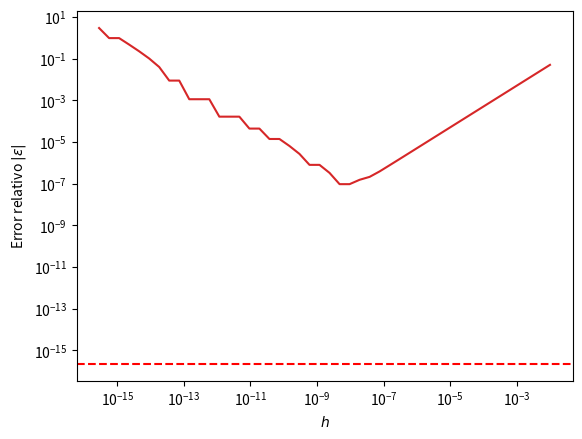

Python code for this plot:
import matplotlib.pyplot as plt
import numpy as np


class DifferentiationApproximation:
    def __init__(self, func, true_derivative, t, h0, num_iterations=100):
        self.func = func
        self.true_derivative = true_derivative
        self.t = t
        self.h0 = h0
        self.num_iterations = num_iterations

    def machineEpsilon(self, f=float):
        machine_epsilon = f(1)
        while f(1) + machine_epsilon != f(1):
            machine_epsilon_last = machine_epsilon
            machine_epsilon = f(machine_epsilon) / f(2)
        return machine_epsilon_last

    def forward_difference(self, h):
        return (self.func(self.t + h) - self.func(self.t)) / h

    def central_difference(self, h):
        return (self.func(self.t + 0.5 * h) - self.func(self.t - 0.5 * h)) / h

    def relative_error(self, h):
        return abs((self.true_derivative(self.t) - self.forward_difference(h)) / self.true_derivative(self.t))

    """def calculate(self):
        h_values = []
        approx = []
        h = self.h0
        epsilon = self.machineEpsilon()
        while h < epsilon:
            approx.append(self.forward_difference(h))
            h_values.append(h)
            h = h / 2

        return approx, h_values"""

    def calculate(self):
        h_values = []
        approx = []
        error = []
        h = self.h0

        for i in range(self.num_iterations):
            if h > self.machineEpsilon():
                approx.append(self.forward_difference(h))
                h_values.append(h)
                error.append(self.relative_error(h))

                h = h / 2
            else:
                break

        approx = np.array(approx)
        error = np.array(error)
        h_values = np.array(h_values)
        return approx, h_values, error




def func_cos(t):
    return np.cos(t)


def dx(t):
    return -np.sin(t)


t = np.array([0.1, 1, 10])

diff_cos = DifferentiationApproximation(func_cos, dx, t[0], 0.01)
print(dx(0.1))
print(diff_cos.forward_difference(0.01))
print(diff_cos.relative_error(0.01))

approx, h,error = diff_cos.calculate()

print(h)
print(error)


ax, fig = plt.subplots()

plt.loglog(h, error, color="tab:red")
plt.set_cmap('plasma_r')
plt.xlabel(r'$h$')
plt.ylabel(r'Error relativo $|\epsilon|$')

plt.axhline(diff_cos.machineEpsilon(), color='red', linestyle='--')


plt.show()

